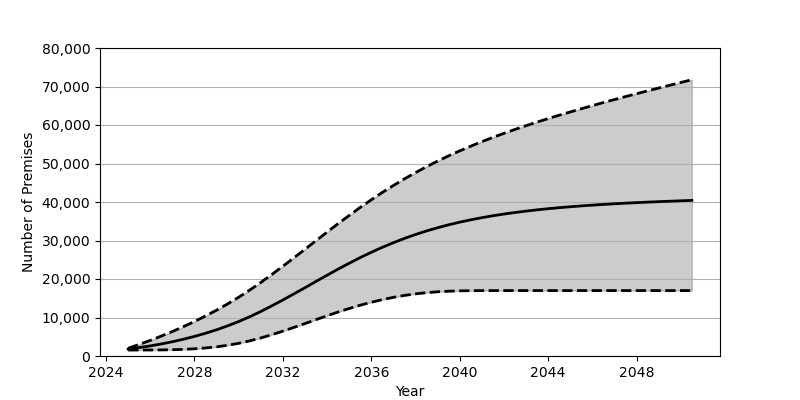

The table this chart was drawn from, first rows:
Date, Low, Base, High
2025-01, 1548, 1801, 2011
2025-07, 1551, 2180, 3005
2026-01, 1559, 2626, 4054
2026-07, 1581, 3130, 5171
2027-01, 1633, 3707, 6361
2027-07, 1724, 4352, 7617
2028-01, 1871, 5084, 8960
2028-07, 2089, 5902, 10387
2029-01, 2383, 6810, 11907
2029-07, 2789, 7829, 13529
2030-01, 3300, 8951, 15266
2030-07, 3933, 10191, 17119
2031-01, 4689, 11562, 19098
2031-07, 5534, 13022, 21168
2032-01, 6459, 14554, 23310
2032-07, 7431, 16136, 25503
2033-01, 8435, 17746, 27728
2033-07, 9452, 19376, 29963
2034-01, 10455, 20988, 32188
2034-07, 11425, 22571, 34379
2035-01, 12343, 24096, 36515
2035-07, 13196, 25561, 38588
2036-01, 13963, 26938, 40580
2036-07, 14646, 28235, 42489
2037-01, 15239, 29437, 44301
2037-07, 15736, 30542, 46014
2038-01, 16143, 31558, 47642
2038-07, 16450, 32484, 49174
2039-01, 16679, 33317, 50623
2039-07, 16834, 34076, 51992
2040-01, 16924, 34763, 53287
2040-07, 16970, 35374, 54506
2041-01, 16987, 35930, 55671
2041-07, 16993, 36424, 56782
2042-01, 16994, 36874, 57840
2042-07, 16994, 37275, 58847
2043-01, 16994, 37632, 59825
2043-07, 16994, 37963, 60762
2044-01, 16994, 38259, 61667
2044-07, 16994, 38526, 62543
2045-01, 16994, 38766, 63398
2045-07, 16994, 38986, 64225
2046-01, 16994, 39186, 65038
2046-07, 16994, 39370, 65835
2047-01, 16994, 39536, 66609
2047-07, 16994, 39695, 67378
2048-01, 16994, 39834, 68127
2048-07, 16994, 39969, 68872
2049-01, 16994, 40089, 69602
2049-07, 16994, 40201, 70325
2050-01, 16994, 40313, 71045
2050-07, 16994, 40413, 71756
